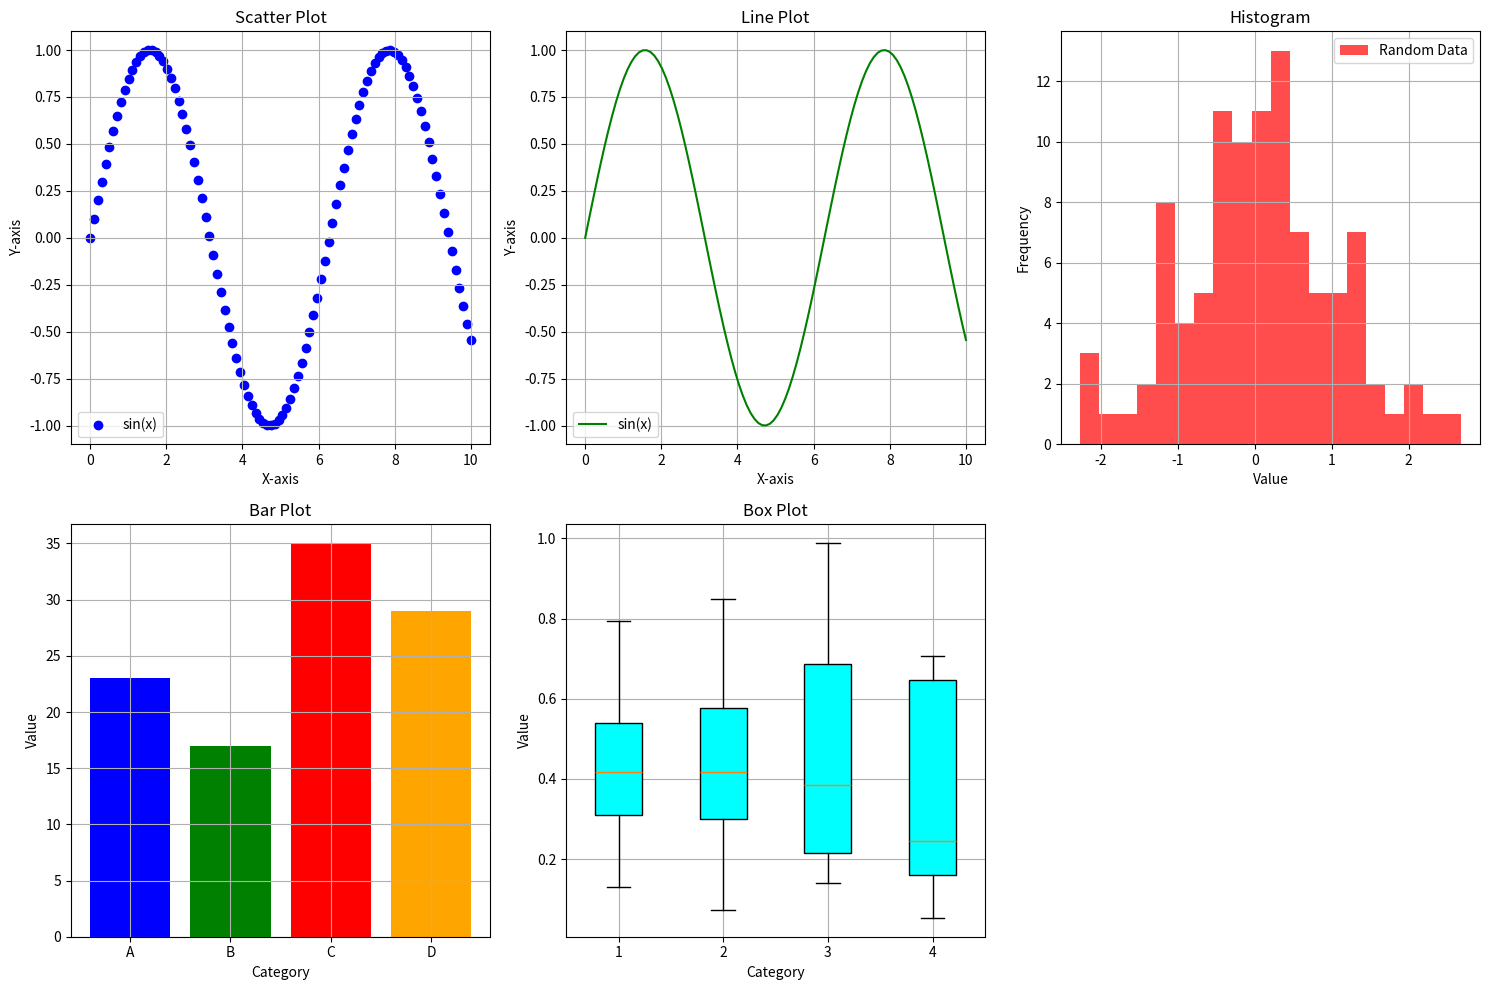

Python code for this plot:
import matplotlib.pyplot as plt
import numpy as np

# Sample data for various plots
x = np.linspace(0, 10, 100)
y = np.sin(x)
z = np.random.normal(size=100)
categories = ['A', 'B', 'C', 'D']
values = [23, 17, 35, 29]
data = np.random.rand(10, 4)

# Function to create multiple types of plots
def create_multiple_plots():
    plt.figure(figsize=(15, 10))
    
    # Scatter plot
    plt.subplot(2, 3, 1)
    plt.scatter(x, y, color='blue', label='sin(x)')
    plt.title('Scatter Plot')
    plt.xlabel('X-axis')
    plt.ylabel('Y-axis')
    plt.legend()
    plt.grid(True)
    
    # Line plot
    plt.subplot(2, 3, 2)
    plt.plot(x, y, color='green', label='sin(x)')
    plt.title('Line Plot')
    plt.xlabel('X-axis')
    plt.ylabel('Y-axis')
    plt.legend()
    plt.grid(True)
    
    # Histogram
    plt.subplot(2, 3, 3)
    plt.hist(z, bins=20, color='red', alpha=0.7, label='Random Data')
    plt.title('Histogram')
    plt.xlabel('Value')
    plt.ylabel('Frequency')
    plt.legend()
    plt.grid(True)
    
    # Bar plot
    plt.subplot(2, 3, 4)
    plt.bar(categories, values, color=['blue', 'green', 'red', 'orange'])
    plt.title('Bar Plot')
    plt.xlabel('Category')
    plt.ylabel('Value')
    plt.grid(True)
    
    # Box plot
    plt.subplot(2, 3, 5)
    plt.boxplot(data, patch_artist=True, boxprops=dict(facecolor='cyan'))
    plt.title('Box Plot')
    plt.xlabel('Category')
    plt.ylabel('Value')
    plt.grid(True)
    
    # Adjust layout to prevent overlap
    plt.tight_layout()
    
    # Show the plots
    plt.show()


create_multiple_plots()
